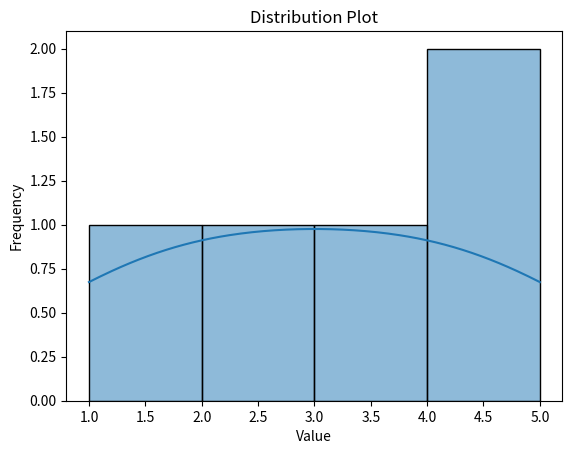

The script that saved this image:
"""
Module: data_profiling

This module implements data profiling for a quantitative finance portfolio.
It includes functions for data validation, data profiling, and statistical analysis.

Requirements:
- Libraries: sql, power bi, SQL, r, Snowflake
- Quant skills: data validation, data profiling, statistics
"""

import pandas as pd
import numpy as np
import matplotlib.pyplot as plt
import seaborn as sns

def validate_data(data: pd.DataFrame) -> bool:
    """
    Validate the input data for any missing values or duplicates.

    Args:
    data (pd.DataFrame): Input data to validate

    Returns:
    bool: True if data is valid, False otherwise
    """
    if data.isnull().sum().sum() > 0:
        raise ValueError("Data contains missing values")
    if data.duplicated().sum() > 0:
        raise ValueError("Data contains duplicates")
    
    return True

def profile_data(data: pd.DataFrame) -> pd.DataFrame:
    """
    Profile the input data by generating descriptive statistics.

    Args:
    data (pd.DataFrame): Input data to profile

    Returns:
    pd.DataFrame: Profile summary of the input data
    """
    profile = data.describe(include='all').T
    profile['missing_values'] = data.isnull().sum()
    profile['unique_values'] = data.nunique()
    
    return profile

def plot_distribution(data: pd.Series):
    """
    Plot the distribution of a numerical variable.

    Args:
    data (pd.Series): Numerical data to plot
    """
    sns.histplot(data, kde=True)
    plt.xlabel('Value')
    plt.ylabel('Frequency')
    plt.title('Distribution Plot')
    plt.show()

if __name__ == "__main__":
    # Example usage
    data = pd.DataFrame({
        'A': [1, 2, 3, 4, 5],
        'B': [10, 20, 30, 40, 50]
    })
    
    print(validate_data(data))
    print(profile_data(data))
    
    plot_distribution(data['A'])